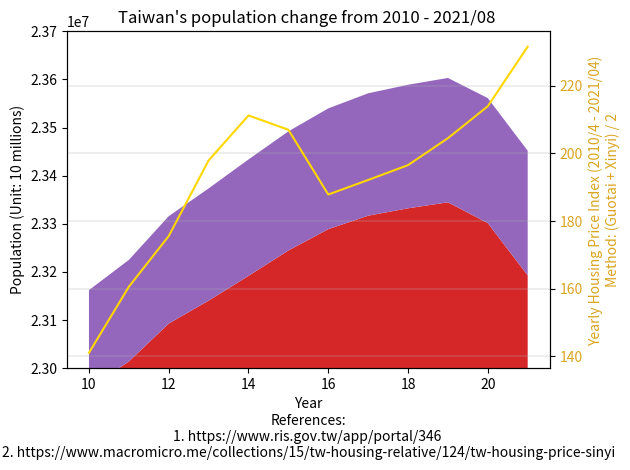

Here is the Python script that generated this plot:
import matplotlib.pyplot as plt

year = ["2010", "'11", "'12", "'13", "'14", "'15", "'16", "'17", "'18", "'19", "'20", "'21/08"]

northTW = [(3897367 + 2618772 + 460486 + 2002060 + 513015 + 384134 + 415344), # 2010
           (3916451 + 2650968 + 459061 + 2013305 + 517641 + 379927 + 420052), # 2011
           (3939305 + 2673226 + 458595 + 2030161 + 523993 + 377153 + 425071), # 2012
           (3954929 + 2686516 + 458456 + 2044023 + 530486 + 374914 + 428483), # 2013
           (3966818 + 2702315 + 458777 + 2058328 + 537630 + 373077 + 431988), # 2014
           (3970644 + 2704810 + 458117 + 2105780 + 542042 + 372105 + 434060), # 2015
           (3979208 + 2695704 + 457538 + 2147763 + 547481 + 372100 + 437337), # 2016
           (3986689 + 2683257 + 456607 + 2188017 + 552169 + 371458 + 441132), # 2017
           (3995717 + 2668572 + 455221 + 2220872 + 557010 + 370155 + 445635), # 2018
           (4018696 + 2645041 + 454178 + 2249037 + 563933 + 368893 + 448803), # 2019
           (4030954 + 2602418 + 453087 + 2268807 + 570775 + 367577 + 451412), # 2020
           (4019898 + 2553798 + 451635 + 2272976 + 573858 + 365591 + 452781), # 2021/08
           ]

centralTW = [(2648419 + 560968 + 1307286 + 526491 + 717653), # 2010
             (2664394 + 562010 + 1303039 + 522807 + 713556), # 2011
             (2684893 + 563976 + 1299868 + 520196 + 710991), # 2012
             (2701661 + 565554 + 1296013 + 517222 + 707792), # 2013
             (2719835 + 567132 + 1291474 + 514315 + 705356), # 2014
             (2744445 + 563912 + 1289072 + 509490 + 699633), # 2015
             (2767239 + 559189 + 1287146 + 505163 + 694873), # 2016
             (2787070 + 553807 + 1282458 + 501051 + 690373), # 2017
             (2803894 + 548863 + 1277824 + 497031 + 686022), # 2018
             (2815261 + 545459 + 1272802 + 494112 + 681306), # 2019
             (2820787 + 542590 + 1266670 + 490832 + 676873), # 2020
             (2818139 + 539879 + 1259246 + 487185 + 672557), # 2021/08
             ]

southTW = [(1873794 + 2773483 + 543248 + 873509 + 272390), # 2010
           (1876960 + 2774470 + 537942 + 864529 + 271526), # 2011
           (1881645 + 2778659 + 533723 + 858441 + 271220), # 2012
           (1883208 + 2779877 + 529229 + 852286 + 270872), # 2013
           (1884284 + 2778992 + 524783 + 847917 + 270883), # 2014
           (1885541 + 2778918 + 519839 + 841253 + 270366), # 2015
           (1886033 + 2779371 + 515320 + 835792 + 269874), # 2016
           (1886522 + 2776912 + 511182 + 829939 + 269398), # 2017
           (1883831 + 2773533 + 507068 + 825406 + 268622), # 2018
           (1880906 + 2773198 + 503113 + 819184 + 267690), # 2019
           (1874917 + 2765932 + 499481 + 812658 + 266005), # 2020
           (1867554 + 2753530 + 495662 + 807159 + 264858), # 2021/08
           ]

eastTW = [(338805 + 230673), # 2010
          (336838 + 228290), # 2011
          (335190 + 226252), # 2012
          (333897 + 224821), # 2013
          (333392 + 224470), # 2014
          (331945 + 222452), # 2015
          (330911 + 220802), # 2016
          (329237 + 219540), # 2017
          (327968 + 218919), # 2018
          (326247 + 216781), # 2019
          (324372 + 215261), # 2020
          (322506 + 213956), # 2021/08
          ]

outlyingTW = [(107308 + 96918), # 2010 Fujian + Penghu
              (113989 + 97157), # 2011
              (124421 + 98843), # 2012
              (132878 + 100400), # 2013
              (140229 + 101758), # 2014
              (145346 + 102304), # 2015
              (147709 + 103263), # 2016
              (150336 + 104073), # 2017
              (152329 + 104440), # 2018
              (153274 + 105207), # 2019
              (153876 + 105952), # 2020
              (140004 + 13420 + 105645) # 2021/08
              ]

x = range(10, 22)

date = [10, 11, 12, 13, 14, 15, 16, 17, 18, 19, 20, 21]
index = [(330.60 + 129.45) / 2]
housing_index = [(91.03 + 191.07) / 2, # 2010/04 (Guotai index + Xinyi index) / 2
                 (102.42 + 218.72) / 2, # 2011/04
                 (109.85 + 241.27) / 2, # 2012/04
                 (117.29 + 278.51) / 2, # 2013/04
                 (124.60 + 297.78) / 2, # 2014/04
                 (124.61 + 289.3) / 2,  # 2015/04
                 (95.92 + 279.74) / 2, # 2016/04
                 (101.89 + 282.36) / 2, # 2017/04
                 (107.48 + 285.55) / 2, # 2018/04
                 (114.48 + 294.46) / 2, # 2019/04
                 (125.22 + 302.61) / 2, # 2020/04
                 (129.45 + 333.60) / 2, # 2021/04
                 ]

figure, axes = plt.subplots()

axes.stackplot(x, northTW, centralTW, southTW, eastTW, outlyingTW, labels=year)
axes.set_ylim(23000000, 23700000)
axes.ticklabel_format(style='sci', axis='y', scilimits=(0, 0))
axes.set_xlabel("Year\n"
                "References:\n"
                "1. https://www.ris.gov.tw/app/portal/346 \n"
                "2. https://www.macromicro.me/collections/15/tw-housing-relative/124/tw-housing-price-sinyi")

axes.set_ylabel("Population (Unit: 10 millions)")

axes2 = axes.twinx()
axes2.set_ylabel("Yearly Housing Price Index (2010/4 - 2021/04) \n"
                 "Method: (Guotai + Xinyi) / 2", color='goldenrod')

axes2.plot(x, housing_index, color='gold')
axes2.tick_params(axis='y', labelcolor='goldenrod')

plt.grid(linewidth=0.3)
plt.title("Taiwan's population change from 2010 - 2021/08 ")

figure.tight_layout()

plt.show()

# References:
# 1. https://www.macromicro.me/collections/15/tw-housing-relative/124/tw-housing-price-sinyi
# 2.
